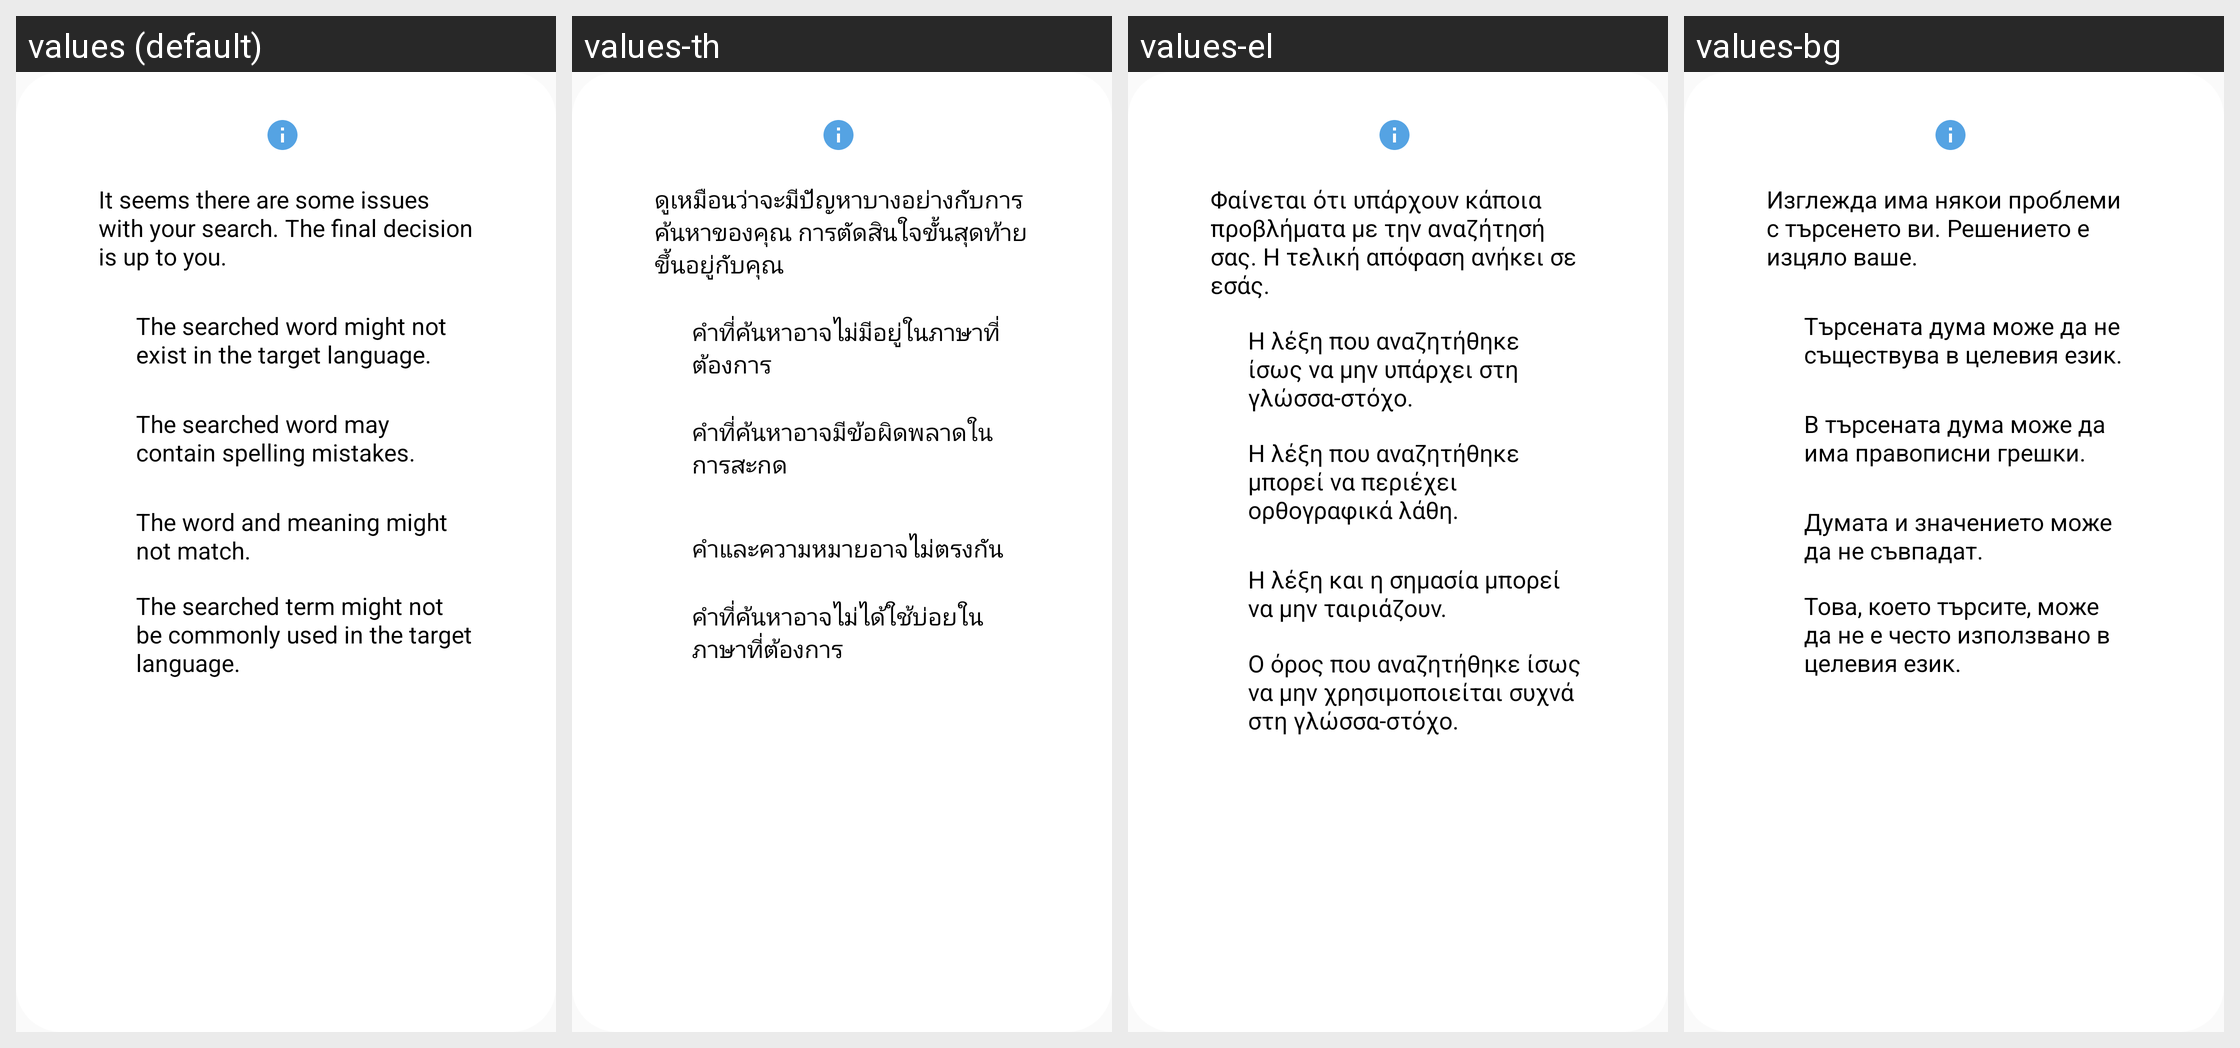

This grid shows one Android layout under several languages. Give, for every string resource on the screen, its name, the default text and each shown locale's text.
Android screen res/layout/dialog_search_issues.xml rendered under 4 locales, left to right: values (default), values-th, values-el, values-bg. Device: Nexus 5 (rendered at 1080×1920; each locale shown at half size, 540×960, under a caption strip naming it); theme Theme.MyAppCompatTheme.
Other locales in the repository, not shown: values-ar, values-bn, values-cs, values-da, values-de, values-en, values-es, values-et, values-fi, values-fr, values-hi, values-hr, values-hu, values-in, values-it, values-iw, values-ja, values-ko, values-lt, values-lv, values-nl, values-no, values-pl, values-pt, values-ro, values-ru, values-sk, values-sl, values-sr, values-sv, values-sw, values-tr, values-uk, values-vi, values-zh.
Strings drawn on this screen, with the default value and each locale's value (text and hints the layout hard-codes, and strings that could not be matched under every locale, appear in the picture but are not listed):

search_issues
  values: It seems there are some issues with your search. The final decision is up to you.
  values-th: ดูเหมือนว่าจะมีปัญหาบางอย่างกับการค้นหาของคุณ การตัดสินใจขั้นสุดท้ายขึ้นอยู่กับคุณ
  values-el: Φαίνεται ότι υπάρχουν κάποια προβλήματα με την αναζήτησή σας. Η τελική απόφαση ανήκει σε εσάς.
  values-bg: Изглежда има някои проблеми с търсенето ви. Решението е изцяло ваше.

search_issue_1
  values: The searched word might not exist in the target language.
  values-th: คำที่ค้นหาอาจไม่มีอยู่ในภาษาที่ต้องการ
  values-el: Η λέξη που αναζητήθηκε ίσως να μην υπάρχει στη γλώσσα-στόχο.
  values-bg: Търсената дума може да не съществува в целевия език.

search_issue_2
  values: The searched word may contain spelling mistakes.
  values-th: คำที่ค้นหาอาจมีข้อผิดพลาดในการสะกด
  values-el: Η λέξη που αναζητήθηκε μπορεί να περιέχει ορθογραφικά λάθη.
  values-bg: В търсената дума може да има правописни грешки.

search_issue_3
  values: The word and meaning might not match.
  values-th: คำและความหมายอาจไม่ตรงกัน
  values-el: Η λέξη και η σημασία μπορεί να μην ταιριάζουν.
  values-bg: Думата и значението може да не съвпадат.

search_issue_4
  values: The searched term might not be commonly used in the target language.
  values-th: คำที่ค้นหาอาจไม่ได้ใช้บ่อยในภาษาที่ต้องการ
  values-el: Ο όρος που αναζητήθηκε ίσως να μην χρησιμοποιείται συχνά στη γλώσσα-στόχο.
  values-bg: Това, което търсите, може да не е често използвано в целевия език.
